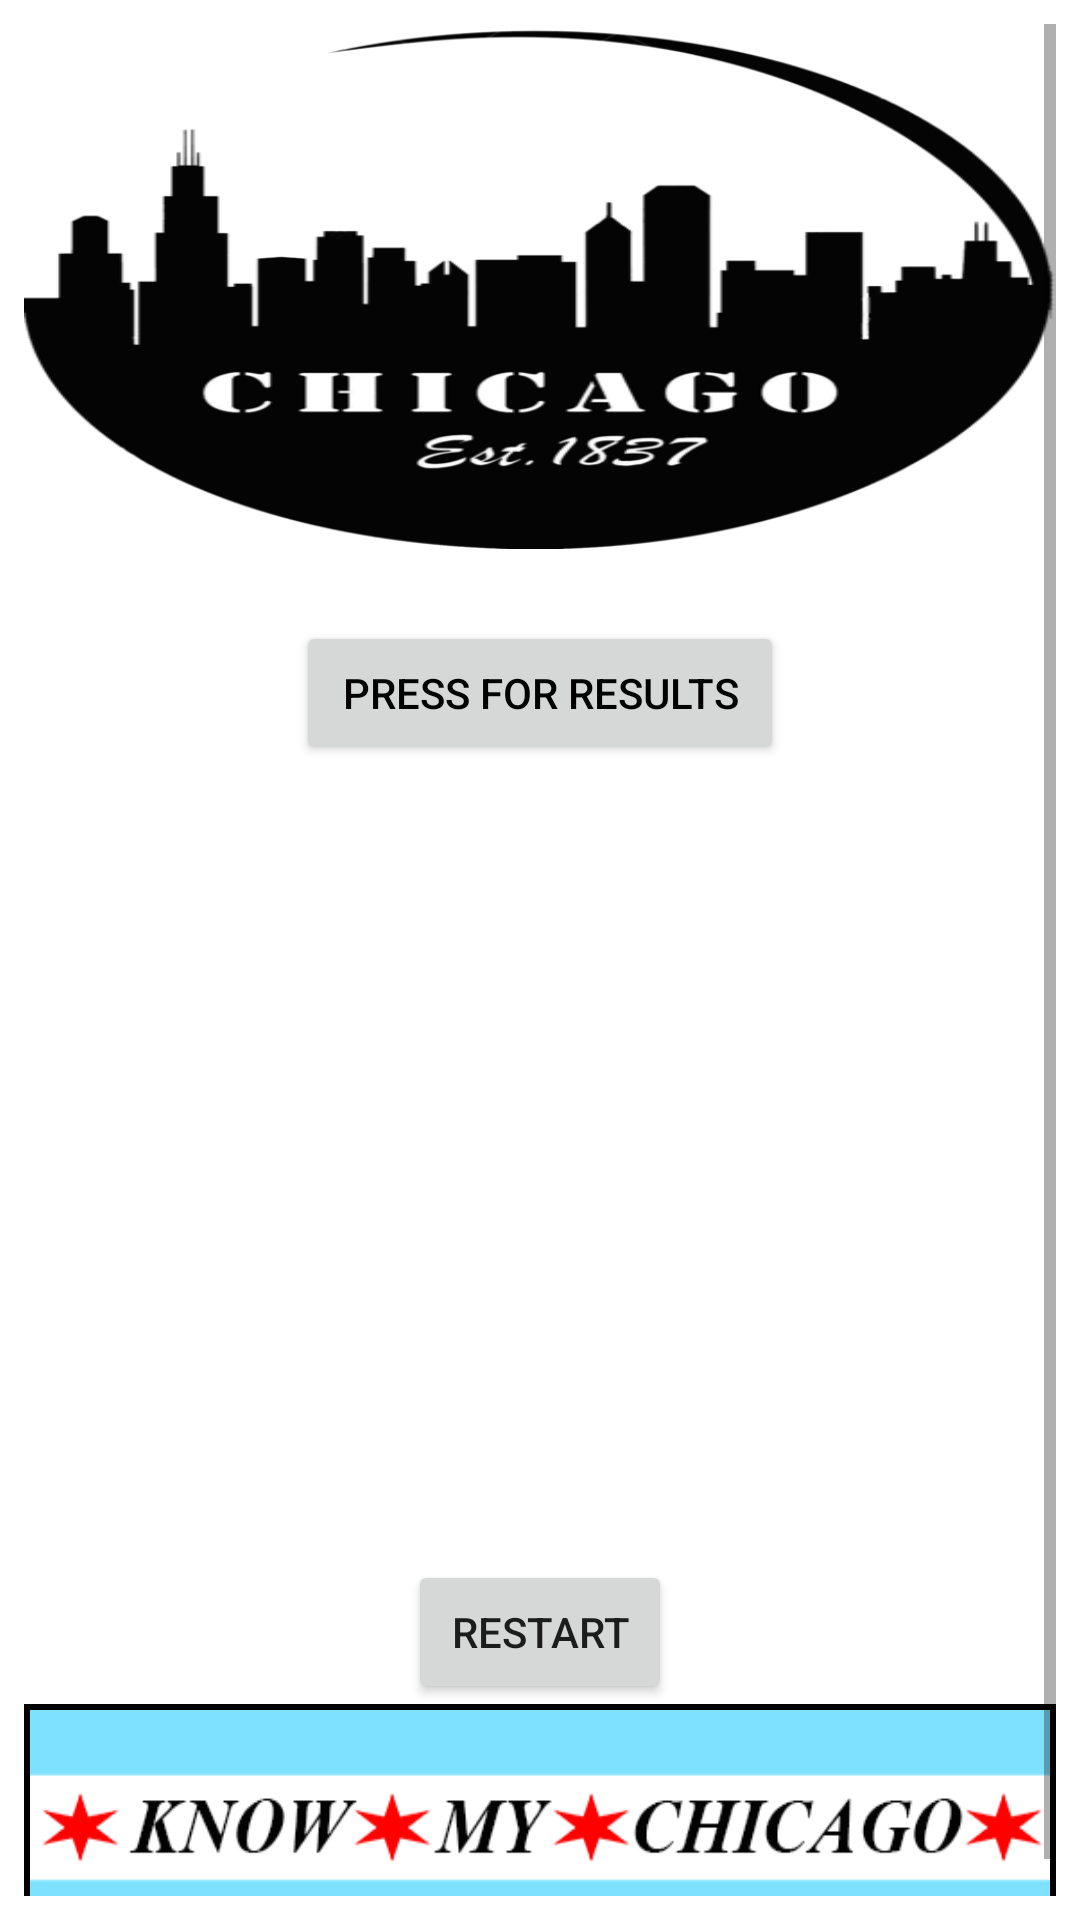

Produce the Android XML layout that renders to this screen, including the resource entries it uses.
<!-- AndroidManifest.xml: application theme AppTheme -->
<!-- res/layout/activity_result.xml -->
<?xml version="1.0" encoding="utf-8"?>
<ScrollView xmlns:android="http://schemas.android.com/apk/res/android"
    xmlns:tools="http://schemas.android.com/tools"
    android:layout_width="match_parent"
    android:layout_height="match_parent"
    android:padding="8dp"
    tools:context="org.nthree.knowmychicago.result">

    <RelativeLayout
        android:layout_width="match_parent"
        android:layout_height="match_parent"
        android:focusableInTouchMode="true">

        <ImageView
            android:id="@+id/logo"
            android:layout_width="wrap_content"
            android:layout_height="175dp"
            android:src="@drawable/chicago_skyline"
            android:scaleType="fitXY"
            android:layout_marginBottom="24dp"
            />


        <Button
            android:id="@+id/results_button"
            android:layout_width="wrap_content"
            android:layout_height="wrap_content"
            android:layout_below="@id/logo"
            android:onClick="submitGrade"
            android:text=" Press For Results "
            android:layout_centerHorizontal="true"
            android:textColor="#000000"
            />

        <TextView
            android:id="@+id/results_box"
            android:layout_width="220dp"
            android:layout_height="265dp"
            android:text=""
            android:textSize="18sp"
            android:textColor="#000000"
            android:layout_below="@id/results_button"
            android:layout_centerHorizontal="true"
          />

        <Button
            android:id="@+id/restart"
            android:layout_width="wrap_content"
            android:layout_height="wrap_content"
            android:text="Restart"
            android:layout_centerHorizontal="true"
            android:layout_below="@id/results_box"
            android:onClick="restartQuiz"/>



        <ImageView
            android:layout_below="@id/restart"
            android:layout_width="match_parent"
            android:layout_height="85dp"
            android:layout_centerHorizontal="true"
            android:scaleType="fitXY"
            android:src="@drawable/chicago"
            android:background="@drawable/boarder_style2"
            android:cropToPadding="true"
            android:padding="2dp"

            android:layout_alignParentBottom="true"

            />




    </RelativeLayout>


</ScrollView>
<!-- resources referenced by this layout -->
<resources>
  <!-- drawable boarder_style2 (drawable) -->
  <?xml version="1.0" encoding="utf-8"?>
  <shape xmlns:android="http://schemas.android.com/apk/res/android"
      android:shape="rectangle">
  
      <stroke
          android:width="10dp"
          android:color="#000000"
  
          />
  
      <solid android:color="#000000" />
  
      <padding
          android:right="5dp"
          android:bottom="5dp"
          android:left="5dp"
          android:top="5dp"
          />
  
  
  </shape>
  <!-- drawable chicago: png bitmap (drawable, 24365 bytes) -->
  <!-- drawable chicago_skyline: png bitmap (drawable, 44382 bytes) -->
  <style name="AppTheme" parent="Theme.AppCompat.Light.NoActionBar">
          
  
          <item name="colorPrimary">@color/colorPrimary</item>
          <item name="colorPrimaryDark">@color/colorPrimaryDark</item>
          <item name="colorAccent">#FF0000</item>
          <item name="android:background">#ffffff</item>
      </style>
  <color name="colorPrimary">#3F51B5</color>
  <color name="colorPrimaryDark">#303F9F</color>
</resources>
